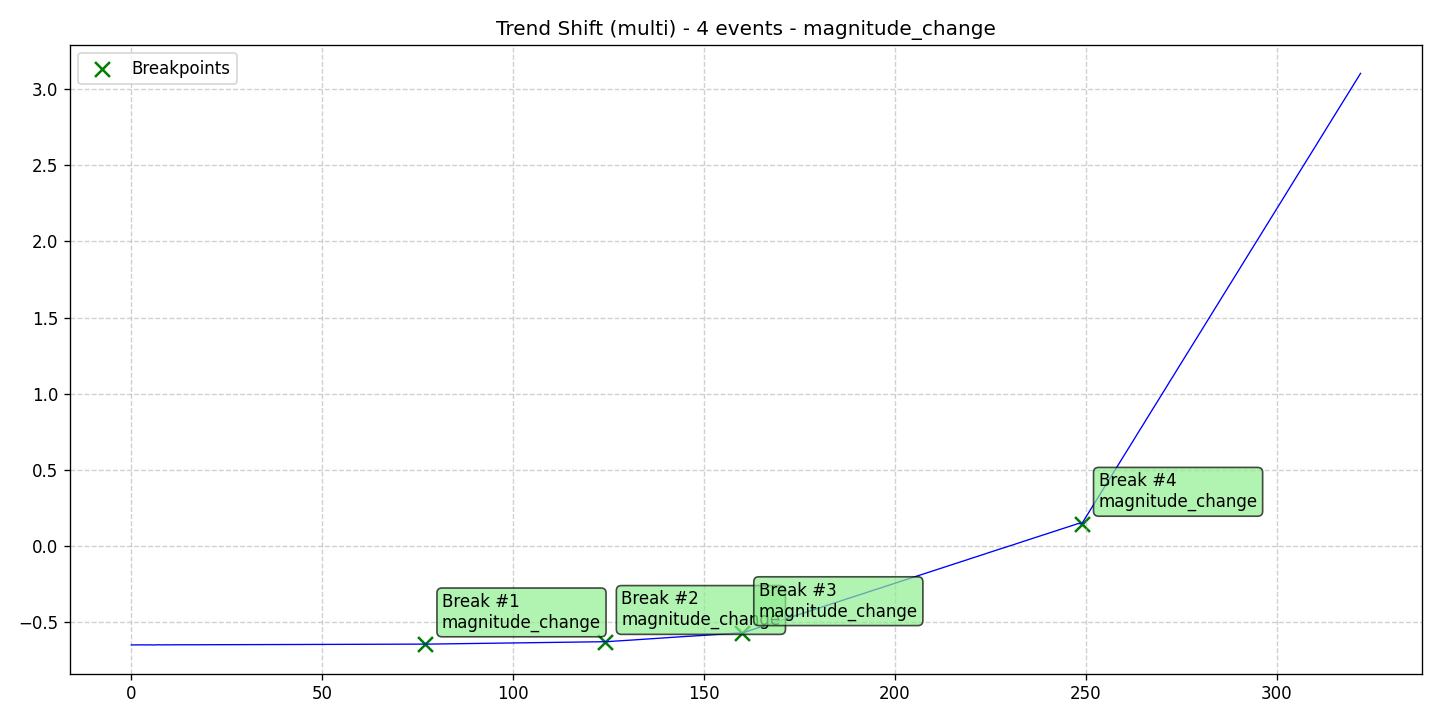

Values plotted in this chart, from the file beside it:
data, stationary, det_lin_up, det_lin_down, det_quad, det_cubic, det_exp, det_damped, stoc_trend, volatility, single_seas, multiple_seas, point_anom_single, point_anom_multi, collect_anom, context_anom, mean_shift, var_shift, trend_shift, date, is_break, is_anomaly, is_multi, location_beginning
-0.6496, 0, 0, 0, 0, 0, 0, 0, 0, 0, 0, 0, 0, 0, 0, 0, 0, 0, 1, 2020-01-01, 0, 0, 1, 0
-0.6493, 0, 0, 0, 0, 0, 0, 0, 0, 0, 0, 0, 0, 0, 0, 0, 0, 0, 1, 2020-01-02, 0, 0, 1, 0
-0.6497, 0, 0, 0, 0, 0, 0, 0, 0, 0, 0, 0, 0, 0, 0, 0, 0, 0, 1, 2020-01-03, 0, 0, 1, 0
-0.649, 0, 0, 0, 0, 0, 0, 0, 0, 0, 0, 0, 0, 0, 0, 0, 0, 0, 1, 2020-01-04, 0, 0, 1, 0
-0.6496, 0, 0, 0, 0, 0, 0, 0, 0, 0, 0, 0, 0, 0, 0, 0, 0, 0, 1, 2020-01-05, 0, 0, 1, 0
-0.649, 0, 0, 0, 0, 0, 0, 0, 0, 0, 0, 0, 0, 0, 0, 0, 0, 0, 1, 2020-01-06, 0, 0, 1, 0
-0.6497, 0, 0, 0, 0, 0, 0, 0, 0, 0, 0, 0, 0, 0, 0, 0, 0, 0, 1, 2020-01-07, 0, 0, 1, 0
-0.6486, 0, 0, 0, 0, 0, 0, 0, 0, 0, 0, 0, 0, 0, 0, 0, 0, 0, 1, 2020-01-08, 0, 0, 1, 0
-0.6494, 0, 0, 0, 0, 0, 0, 0, 0, 0, 0, 0, 0, 0, 0, 0, 0, 0, 1, 2020-01-09, 0, 0, 1, 0
-0.6487, 0, 0, 0, 0, 0, 0, 0, 0, 0, 0, 0, 0, 0, 0, 0, 0, 0, 1, 2020-01-10, 0, 0, 1, 0
-0.6491, 0, 0, 0, 0, 0, 0, 0, 0, 0, 0, 0, 0, 0, 0, 0, 0, 0, 1, 2020-01-11, 0, 0, 1, 0
-0.6486, 0, 0, 0, 0, 0, 0, 0, 0, 0, 0, 0, 0, 0, 0, 0, 0, 0, 1, 2020-01-12, 0, 0, 1, 0
-0.6489, 0, 0, 0, 0, 0, 0, 0, 0, 0, 0, 0, 0, 0, 0, 0, 0, 0, 1, 2020-01-13, 0, 0, 1, 0
-0.6486, 0, 0, 0, 0, 0, 0, 0, 0, 0, 0, 0, 0, 0, 0, 0, 0, 0, 1, 2020-01-14, 0, 0, 1, 0
-0.6487, 0, 0, 0, 0, 0, 0, 0, 0, 0, 0, 0, 0, 0, 0, 0, 0, 0, 1, 2020-01-15, 0, 0, 1, 0
-0.6485, 0, 0, 0, 0, 0, 0, 0, 0, 0, 0, 0, 0, 0, 0, 0, 0, 0, 1, 2020-01-16, 0, 0, 1, 0
-0.6485, 0, 0, 0, 0, 0, 0, 0, 0, 0, 0, 0, 0, 0, 0, 0, 0, 0, 1, 2020-01-17, 0, 0, 1, 0
-0.6485, 0, 0, 0, 0, 0, 0, 0, 0, 0, 0, 0, 0, 0, 0, 0, 0, 0, 1, 2020-01-18, 0, 0, 1, 0
-0.6483, 0, 0, 0, 0, 0, 0, 0, 0, 0, 0, 0, 0, 0, 0, 0, 0, 0, 1, 2020-01-19, 0, 0, 1, 0
-0.6484, 0, 0, 0, 0, 0, 0, 0, 0, 0, 0, 0, 0, 0, 0, 0, 0, 0, 1, 2020-01-20, 0, 0, 1, 0
-0.6483, 0, 0, 0, 0, 0, 0, 0, 0, 0, 0, 0, 0, 0, 0, 0, 0, 0, 1, 2020-01-21, 0, 0, 1, 0
-0.6481, 0, 0, 0, 0, 0, 0, 0, 0, 0, 0, 0, 0, 0, 0, 0, 0, 0, 1, 2020-01-22, 0, 0, 1, 0
-0.6482, 0, 0, 0, 0, 0, 0, 0, 0, 0, 0, 0, 0, 0, 0, 0, 0, 0, 1, 2020-01-23, 0, 0, 1, 0
-0.6482, 0, 0, 0, 0, 0, 0, 0, 0, 0, 0, 0, 0, 0, 0, 0, 0, 0, 1, 2020-01-24, 0, 0, 1, 0
-0.6478, 0, 0, 0, 0, 0, 0, 0, 0, 0, 0, 0, 0, 0, 0, 0, 0, 0, 1, 2020-01-25, 0, 0, 1, 0
-0.6482, 0, 0, 0, 0, 0, 0, 0, 0, 0, 0, 0, 0, 0, 0, 0, 0, 0, 1, 2020-01-26, 0, 0, 1, 0
-0.6478, 0, 0, 0, 0, 0, 0, 0, 0, 0, 0, 0, 0, 0, 0, 0, 0, 0, 1, 2020-01-27, 0, 0, 1, 0
-0.6478, 0, 0, 0, 0, 0, 0, 0, 0, 0, 0, 0, 0, 0, 0, 0, 0, 0, 1, 2020-01-28, 0, 0, 1, 0
-0.6477, 0, 0, 0, 0, 0, 0, 0, 0, 0, 0, 0, 0, 0, 0, 0, 0, 0, 1, 2020-01-29, 0, 0, 1, 0
-0.6476, 0, 0, 0, 0, 0, 0, 0, 0, 0, 0, 0, 0, 0, 0, 0, 0, 0, 1, 2020-01-30, 0, 0, 1, 0
-0.6477, 0, 0, 0, 0, 0, 0, 0, 0, 0, 0, 0, 0, 0, 0, 0, 0, 0, 1, 2020-01-31, 0, 0, 1, 0
-0.6474, 0, 0, 0, 0, 0, 0, 0, 0, 0, 0, 0, 0, 0, 0, 0, 0, 0, 1, 2020-02-01, 0, 0, 1, 0
-0.6477, 0, 0, 0, 0, 0, 0, 0, 0, 0, 0, 0, 0, 0, 0, 0, 0, 0, 1, 2020-02-02, 0, 0, 1, 0
-0.6473, 0, 0, 0, 0, 0, 0, 0, 0, 0, 0, 0, 0, 0, 0, 0, 0, 0, 1, 2020-02-03, 0, 0, 1, 0
-0.6474, 0, 0, 0, 0, 0, 0, 0, 0, 0, 0, 0, 0, 0, 0, 0, 0, 0, 1, 2020-02-04, 0, 0, 1, 0
-0.6472, 0, 0, 0, 0, 0, 0, 0, 0, 0, 0, 0, 0, 0, 0, 0, 0, 0, 1, 2020-02-05, 0, 0, 1, 0
-0.6472, 0, 0, 0, 0, 0, 0, 0, 0, 0, 0, 0, 0, 0, 0, 0, 0, 0, 1, 2020-02-06, 0, 0, 1, 0
-0.6469, 0, 0, 0, 0, 0, 0, 0, 0, 0, 0, 0, 0, 0, 0, 0, 0, 0, 1, 2020-02-07, 0, 0, 1, 0
-0.6473, 0, 0, 0, 0, 0, 0, 0, 0, 0, 0, 0, 0, 0, 0, 0, 0, 0, 1, 2020-02-08, 0, 0, 1, 0
-0.6467, 0, 0, 0, 0, 0, 0, 0, 0, 0, 0, 0, 0, 0, 0, 0, 0, 0, 1, 2020-02-09, 0, 0, 1, 0
-0.6469, 0, 0, 0, 0, 0, 0, 0, 0, 0, 0, 0, 0, 0, 0, 0, 0, 0, 1, 2020-02-10, 0, 0, 1, 0
-0.6466, 0, 0, 0, 0, 0, 0, 0, 0, 0, 0, 0, 0, 0, 0, 0, 0, 0, 1, 2020-02-11, 0, 0, 1, 0
-0.6467, 0, 0, 0, 0, 0, 0, 0, 0, 0, 0, 0, 0, 0, 0, 0, 0, 0, 1, 2020-02-12, 0, 0, 1, 0
-0.6468, 0, 0, 0, 0, 0, 0, 0, 0, 0, 0, 0, 0, 0, 0, 0, 0, 0, 1, 2020-02-13, 0, 0, 1, 0
-0.6466, 0, 0, 0, 0, 0, 0, 0, 0, 0, 0, 0, 0, 0, 0, 0, 0, 0, 1, 2020-02-14, 0, 0, 1, 0
-0.6464, 0, 0, 0, 0, 0, 0, 0, 0, 0, 0, 0, 0, 0, 0, 0, 0, 0, 1, 2020-02-15, 0, 0, 1, 0
-0.6465, 0, 0, 0, 0, 0, 0, 0, 0, 0, 0, 0, 0, 0, 0, 0, 0, 0, 1, 2020-02-16, 0, 0, 1, 0
-0.6467, 0, 0, 0, 0, 0, 0, 0, 0, 0, 0, 0, 0, 0, 0, 0, 0, 0, 1, 2020-02-17, 0, 0, 1, 0
-0.6461, 0, 0, 0, 0, 0, 0, 0, 0, 0, 0, 0, 0, 0, 0, 0, 0, 0, 1, 2020-02-18, 0, 0, 1, 0
-0.6465, 0, 0, 0, 0, 0, 0, 0, 0, 0, 0, 0, 0, 0, 0, 0, 0, 0, 1, 2020-02-19, 0, 0, 1, 0
-0.646, 0, 0, 0, 0, 0, 0, 0, 0, 0, 0, 0, 0, 0, 0, 0, 0, 0, 1, 2020-02-20, 0, 0, 1, 0
-0.6467, 0, 0, 0, 0, 0, 0, 0, 0, 0, 0, 0, 0, 0, 0, 0, 0, 0, 1, 2020-02-21, 0, 0, 1, 0
-0.6455, 0, 0, 0, 0, 0, 0, 0, 0, 0, 0, 0, 0, 0, 0, 0, 0, 0, 1, 2020-02-22, 0, 0, 1, 0
-0.6466, 0, 0, 0, 0, 0, 0, 0, 0, 0, 0, 0, 0, 0, 0, 0, 0, 0, 1, 2020-02-23, 0, 0, 1, 0
-0.6455, 0, 0, 0, 0, 0, 0, 0, 0, 0, 0, 0, 0, 0, 0, 0, 0, 0, 1, 2020-02-24, 0, 0, 1, 0
-0.6461, 0, 0, 0, 0, 0, 0, 0, 0, 0, 0, 0, 0, 0, 0, 0, 0, 0, 1, 2020-02-25, 0, 0, 1, 0
-0.6457, 0, 0, 0, 0, 0, 0, 0, 0, 0, 0, 0, 0, 0, 0, 0, 0, 0, 1, 2020-02-26, 0, 0, 1, 0
-0.6458, 0, 0, 0, 0, 0, 0, 0, 0, 0, 0, 0, 0, 0, 0, 0, 0, 0, 1, 2020-02-27, 0, 0, 1, 0
-0.6457, 0, 0, 0, 0, 0, 0, 0, 0, 0, 0, 0, 0, 0, 0, 0, 0, 0, 1, 2020-02-28, 0, 0, 1, 0
-0.6459, 0, 0, 0, 0, 0, 0, 0, 0, 0, 0, 0, 0, 0, 0, 0, 0, 0, 1, 2020-02-29, 0, 0, 1, 0
... 263 more rows
